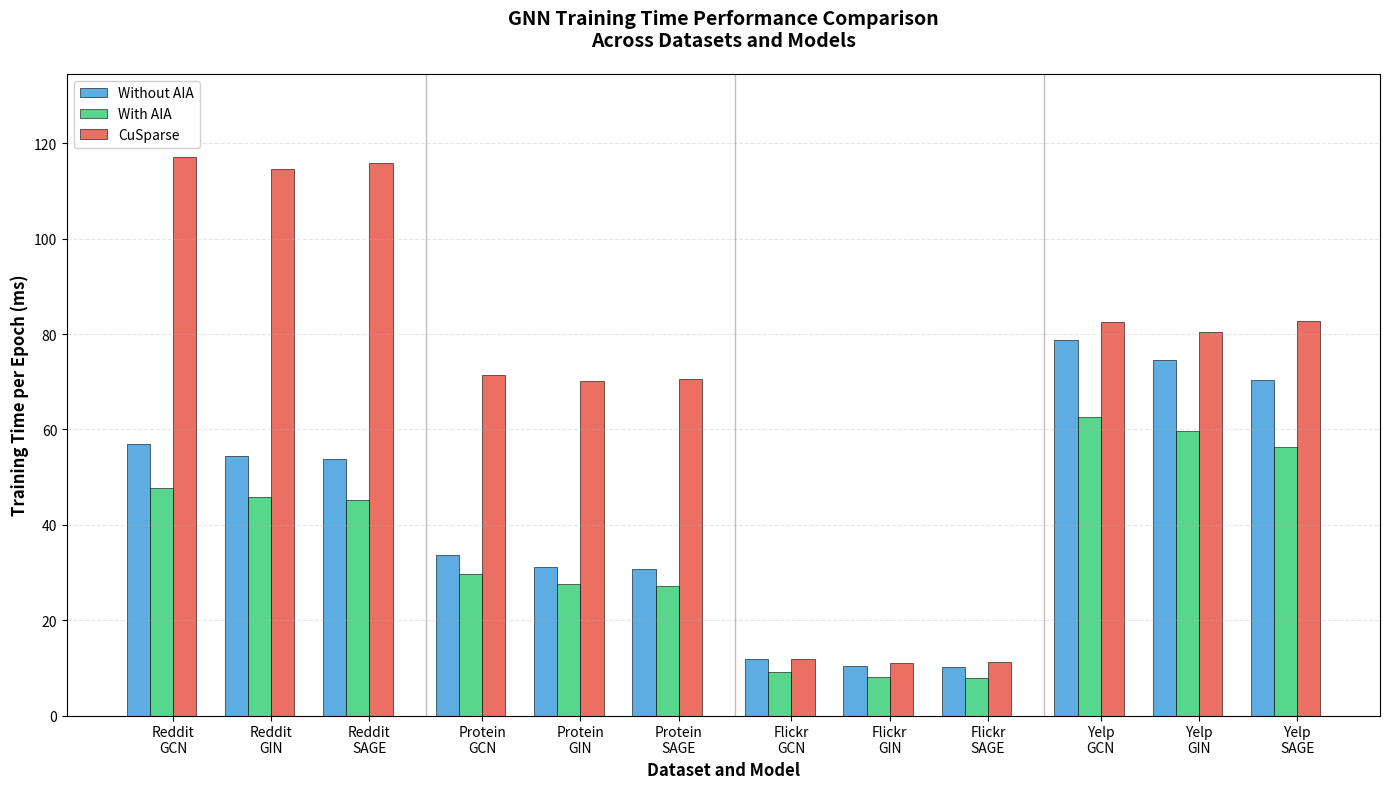

This chart was generated by the following Python code:
import matplotlib.pyplot as plt
import numpy as np
import pandas as pd

# Data from the provided tables
data = {
    'Dataset': ['Reddit', 'Reddit', 'Reddit', 'Protein', 'Protein', 'Protein', 
                'Flickr', 'Flickr', 'Flickr', 'Yelp', 'Yelp', 'Yelp'],
    'Model': ['GCN', 'GIN', 'SAGE', 'GCN', 'GIN', 'SAGE', 
              'GCN', 'GIN', 'SAGE', 'GCN', 'GIN', 'SAGE'],
    'Without_AIA': [56.992, 54.346, 53.704, 33.708, 31.068, 30.682,
                    11.895, 10.318, 10.116, 78.721, 74.601, 70.456],
    'With_AIA': [47.809, 45.861, 45.274, 29.783, 27.598, 27.248,
                 9.128, 8.080, 7.901, 62.553, 59.667, 56.383],
    'CuSparse': [117.052, 114.736, 115.946, 71.378, 70.140, 70.554,
                 11.846, 10.934, 11.174, 82.568, 80.399, 82.845]
}

df = pd.DataFrame(data)

# Set up the plot
fig, ax = plt.subplots(figsize=(14, 8))

# Define colors
colors = ['#3498db', '#2ecc71', '#e74c3c']  # Blue, Green, Red
labels = ['Without AIA', 'With AIA', 'CuSparse']

# Create x positions for bars
datasets = ['Reddit', 'Protein', 'Flickr', 'Yelp']
models = ['GCN', 'GIN', 'SAGE']
n_datasets = len(datasets)
n_models = len(models)
n_conditions = 3

# Width of bars and spacing
bar_width = 0.32
group_spacing = 0.4
dataset_spacing = 1.0

# Calculate x positions
x_positions = []
labels_positions = []
dataset_labels = []

for i, dataset in enumerate(datasets):
    dataset_start = i * (n_models * n_conditions * bar_width + group_spacing + dataset_spacing)
    
    for j, model in enumerate(models):
        model_start = dataset_start + j * (n_conditions * bar_width + group_spacing)
        
        # Store center position for model label
        model_center = model_start + (n_conditions * bar_width) / 2
        labels_positions.append(model_center)
        dataset_labels.append(f'{dataset}\n{model}')
        
        for k in range(n_conditions):
            x_pos = model_start + k * bar_width
            x_positions.append(x_pos)

# Prepare data for plotting
x_pos_idx = 0
for i, dataset in enumerate(datasets):
    for j, model in enumerate(models):
        row = df[(df['Dataset'] == dataset) & (df['Model'] == model)]
        
        values = [row['Without_AIA'].iloc[0], row['With_AIA'].iloc[0], row['CuSparse'].iloc[0]]
        
        for k, (value, color, label) in enumerate(zip(values, colors, labels)):
            x_pos = x_positions[x_pos_idx + k]
            bar = ax.bar(x_pos, value, bar_width, color=color, 
                        label=label if i == 0 and j == 0 else "", 
                        alpha=0.8, edgecolor='black', linewidth=0.5)
            
            # Add value labels on top of bars
            # ax.text(x_pos, value + max(df[['Without_AIA', 'With_AIA', 'CuSparse']].max()) * 0.01, 
            #        f'{value:.1f}', ha='center', va='bottom', fontsize=8, rotation=0)
        
        x_pos_idx += n_conditions

# Customize the plot
ax.set_ylabel('Training Time per Epoch (ms)', fontsize=12, fontweight='bold')
ax.set_xlabel('Dataset and Model', fontsize=12, fontweight='bold')
ax.set_title('GNN Training Time Performance Comparison\nAcross Datasets and Models', 
             fontsize=14, fontweight='bold', pad=20)

# Set x-axis labels
ax.set_xticks(labels_positions)
ax.set_xticklabels(dataset_labels, fontsize=10)

# Add legend
ax.legend(loc='upper left', fontsize=10, framealpha=0.9)

# Add grid for better readability
ax.grid(True, axis='y', alpha=0.3, linestyle='--')

# Set y-axis to start from 0
ax.set_ylim(0, max(df[['Without_AIA', 'With_AIA', 'CuSparse']].max()) * 1.15)

# Add vertical lines to separate datasets
for i in range(1, len(datasets)):
    sep_x = (labels_positions[(i-1)*3 + 2] + labels_positions[i*3]) / 2
    ax.axvline(x=sep_x, color='gray', linestyle='-', alpha=0.5, linewidth=1)

# Improve layout
plt.tight_layout()

# Add performance improvement annotations
improvement_text = []
for i, dataset in enumerate(datasets):
    for j, model in enumerate(models):
        row = df[(df['Dataset'] == dataset) & (df['Model'] == model)]
        without_aia = row['Without_AIA'].iloc[0]
        with_aia = row['With_AIA'].iloc[0]
        improvement = ((without_aia - with_aia) / without_aia) * 100
        improvement_text.append(f'{improvement:.1f}%')

# Add a text box with summary statistics
# summary_text = f"""Performance Summary:
# • AIA provides 10-20% training time reduction
# • Best improvement: SAGE on Reddit ({improvement_text[2]})
# • Consistent benefits across all models and datasets
# • CuSparse without pruning shows 2x slower performance"""


# ax.text(0.02, 0.98, summary_text, transform=ax.transAxes, fontsize=9,
#         verticalalignment='top', bbox=dict(boxstyle='round', facecolor='wheat', alpha=0.8))

# Show the plot
plt.show()
plt.savefig('GNN_training_time_per_epoch.png', dpi=300, bbox_inches='tight', 
            facecolor='white', edgecolor='none')

# Print numerical comparison table
print("\nDetailed Performance Comparison:")
print("="*80)
print(f"{'Dataset':<10} {'Model':<6} {'Without AIA':<12} {'With AIA':<10} {'CuSparse':<10} {'Improvement':<12}")
print("="*80)

for _, row in df.iterrows():
    improvement = ((row['Without_AIA'] - row['With_AIA']) / row['Without_AIA']) * 100
    print(f"{row['Dataset']:<10} {row['Model']:<6} {row['Without_AIA']:<12.1f} "
          f"{row['With_AIA']:<10.1f} {row['CuSparse']:<10.1f} {improvement:<12.1f}%")